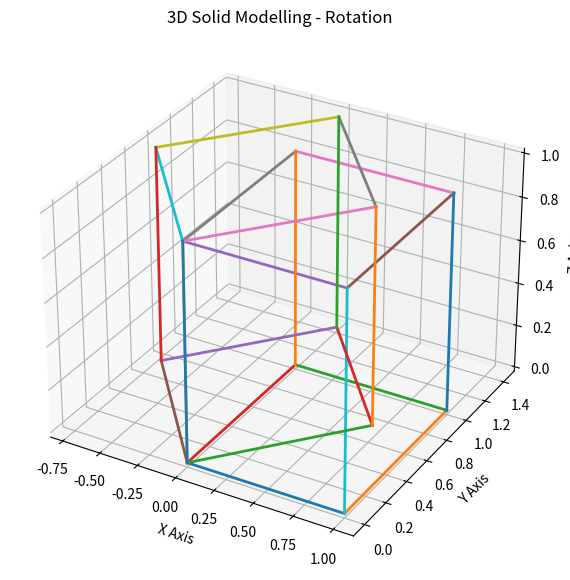

Write the Python code that produced this figure.
import matplotlib.pyplot as plt
import math


# ==========================================
# ROTATION FUNCTIONS
# ==========================================

def rotate_x(x, y, z, angle):
    """
    Rotate a point around the X-axis.
    """

    new_x = x

    new_y = (
        y * math.cos(angle)
        - z * math.sin(angle)
    )

    new_z = (
        y * math.sin(angle)
        + z * math.cos(angle)
    )

    return new_x, new_y, new_z


def rotate_y(x, y, z, angle):
    """
    Rotate a point around the Y-axis.
    """

    new_x = (
        x * math.cos(angle)
        + z * math.sin(angle)
    )

    new_y = y

    new_z = (
        -x * math.sin(angle)
        + z * math.cos(angle)
    )

    return new_x, new_y, new_z


def rotate_z(x, y, z, angle):
    """
    Rotate a point around the Z-axis.
    """

    new_x = (
        x * math.cos(angle)
        - y * math.sin(angle)
    )

    new_y = (
        x * math.sin(angle)
        + y * math.cos(angle)
    )

    new_z = z

    return new_x, new_y, new_z


# ==========================================
# ORIGINAL CUBE
# ==========================================

x = [0, 1, 1, 0, 0, 1, 1, 0]
y = [0, 0, 1, 1, 0, 0, 1, 1]
z = [0, 0, 0, 0, 1, 1, 1, 1]


# Cube edges

edges = [
    (0, 1), (1, 2), (2, 3), (3, 0),
    (4, 5), (5, 6), (6, 7), (7, 4),
    (0, 4), (1, 5), (2, 6), (3, 7)
]


# ==========================================
# ROTATION SETTINGS
# ==========================================

angle_degrees = 45

angle = math.radians(angle_degrees)


# ==========================================
# ROTATE ALL CUBE VERTICES
# ==========================================

x_rotated = []
y_rotated = []
z_rotated = []


for i in range(len(x)):

    new_x, new_y, new_z = rotate_z(
        x[i],
        y[i],
        z[i],
        angle
    )

    x_rotated.append(new_x)
    y_rotated.append(new_y)
    z_rotated.append(new_z)


# ==========================================
# CREATE 3D VIEW
# ==========================================

fig = plt.figure(figsize=(10, 7))

ax = fig.add_subplot(
    111,
    projection="3d"
)


# ==========================================
# DRAW ORIGINAL CUBE
# ==========================================

for start, end in edges:

    ax.plot(
        [x[start], x[end]],
        [y[start], y[end]],
        [z[start], z[end]],
        linewidth=2
    )


# ==========================================
# DRAW ROTATED CUBE
# ==========================================

for start, end in edges:

    ax.plot(
        [x_rotated[start], x_rotated[end]],
        [y_rotated[start], y_rotated[end]],
        [z_rotated[start], z_rotated[end]],
        linewidth=2
    )


# ==========================================
# LABELS
# ==========================================

ax.set_xlabel("X Axis")
ax.set_ylabel("Y Axis")
ax.set_zlabel("Z Axis")

ax.set_title(
    "3D Solid Modelling - Rotation"
)


# ==========================================
# DISPLAY
# ==========================================

plt.show()
